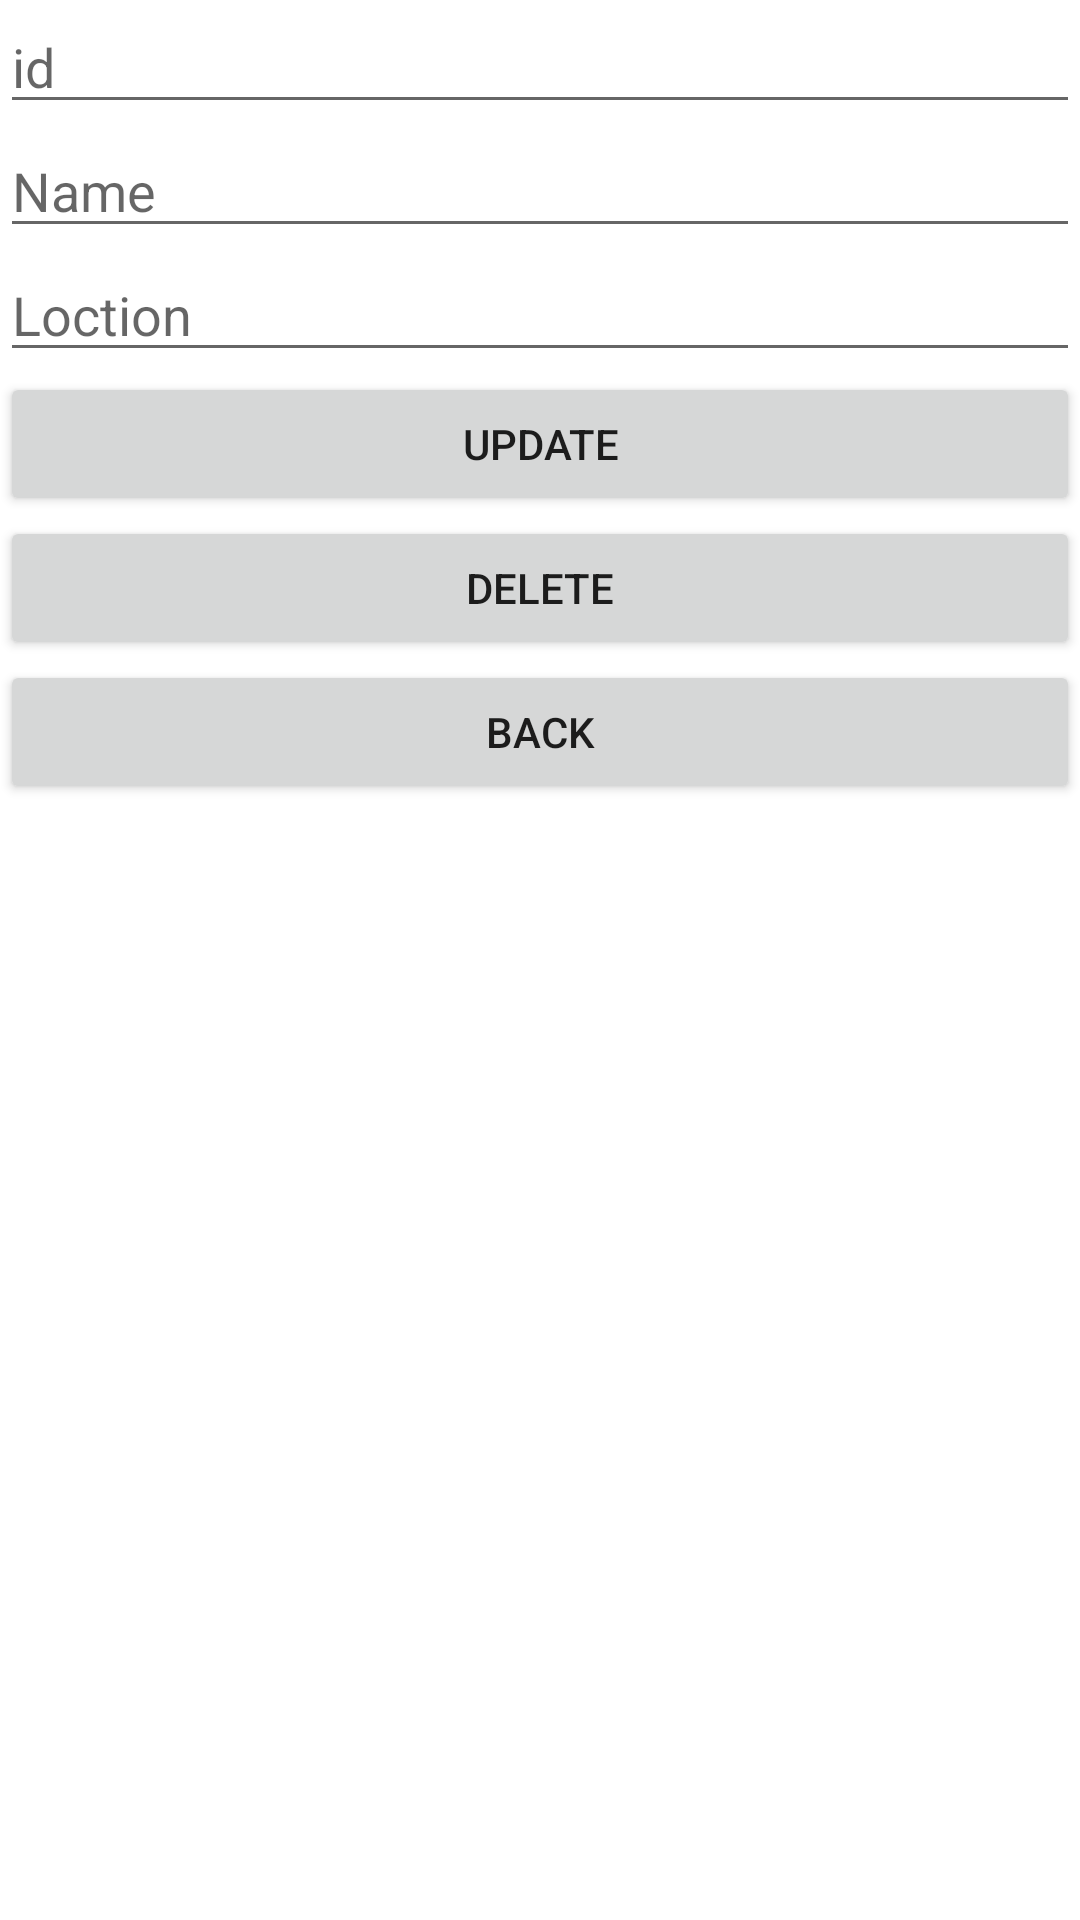

Produce the Android XML layout that renders to this screen, including the resource entries it uses.
<!-- AndroidManifest.xml: application theme Theme.IncludesAllideas -->
<!-- res/layout/fragment_update_delete_fragments.xml -->
<?xml version="1.0" encoding="utf-8"?>
<FrameLayout xmlns:android="http://schemas.android.com/apk/res/android"
    xmlns:tools="http://schemas.android.com/tools"
    android:layout_width="match_parent"
    android:layout_height="match_parent"
    tools:context=".UpdateDeleteFragments">

    <androidx.constraintlayout.widget.ConstraintLayout
        android:layout_width="match_parent"
        android:layout_height="match_parent">

        <LinearLayout
            android:layout_width="match_parent"
            android:layout_height="match_parent"
            android:orientation="vertical">

            <EditText
                android:id="@+id/id_ED"
                android:layout_width="match_parent"
                android:layout_height="wrap_content"
                android:ems="10"
                android:inputType="textPersonName"
                android:hint="id" />

            <EditText
                android:id="@+id/editName_ED"
                android:layout_width="match_parent"
                android:layout_height="wrap_content"
                android:ems="10"
                android:inputType="textPersonName"
                android:hint="Name" />

            <EditText
                android:id="@+id/editLoction_ED"
                android:layout_width="match_parent"
                android:layout_height="wrap_content"
                android:ems="10"
                android:inputType="textPersonName"
                android:hint="Loction" />

            <Button
                android:id="@+id/update_btn"
                android:layout_width="match_parent"
                android:layout_height="wrap_content"
                android:text="Update" />

            <Button
                android:id="@+id/delete_btn"
                android:layout_width="match_parent"
                android:layout_height="wrap_content"
                android:text="Delete" />

            <Button
                android:id="@+id/backUD_btn"
                android:layout_width="match_parent"
                android:layout_height="wrap_content"
                android:text="Back" />
        </LinearLayout>
    </androidx.constraintlayout.widget.ConstraintLayout>
</FrameLayout>
<!-- resources referenced by this layout -->
<resources>
  <style name="Theme.IncludesAllideas" parent="Theme.MaterialComponents.DayNight.DarkActionBar">
          
          <item name="colorPrimary">@color/purple_500</item>
          <item name="colorPrimaryVariant">@color/purple_700</item>
          <item name="colorOnPrimary">@color/white</item>
          
          <item name="colorSecondary">@color/teal_200</item>
          <item name="colorSecondaryVariant">@color/teal_700</item>
          <item name="colorOnSecondary">@color/black</item>
          
          <item name="android:statusBarColor" tools:targetApi="l">?attr/colorPrimaryVariant</item>
          
      </style>
  <!-- not gathered from this repository: default colours our renderer supplied (Android Studio template values) -->
  <color name="purple_500">#FF6200EE</color>
  <color name="purple_700">#FF3700B3</color>
  <color name="teal_200">#FF03DAC5</color>
  <color name="teal_700">#FF018786</color>
  <color name="black">#FF000000</color>
  <color name="white">#FFFFFFFF</color>
</resources>
